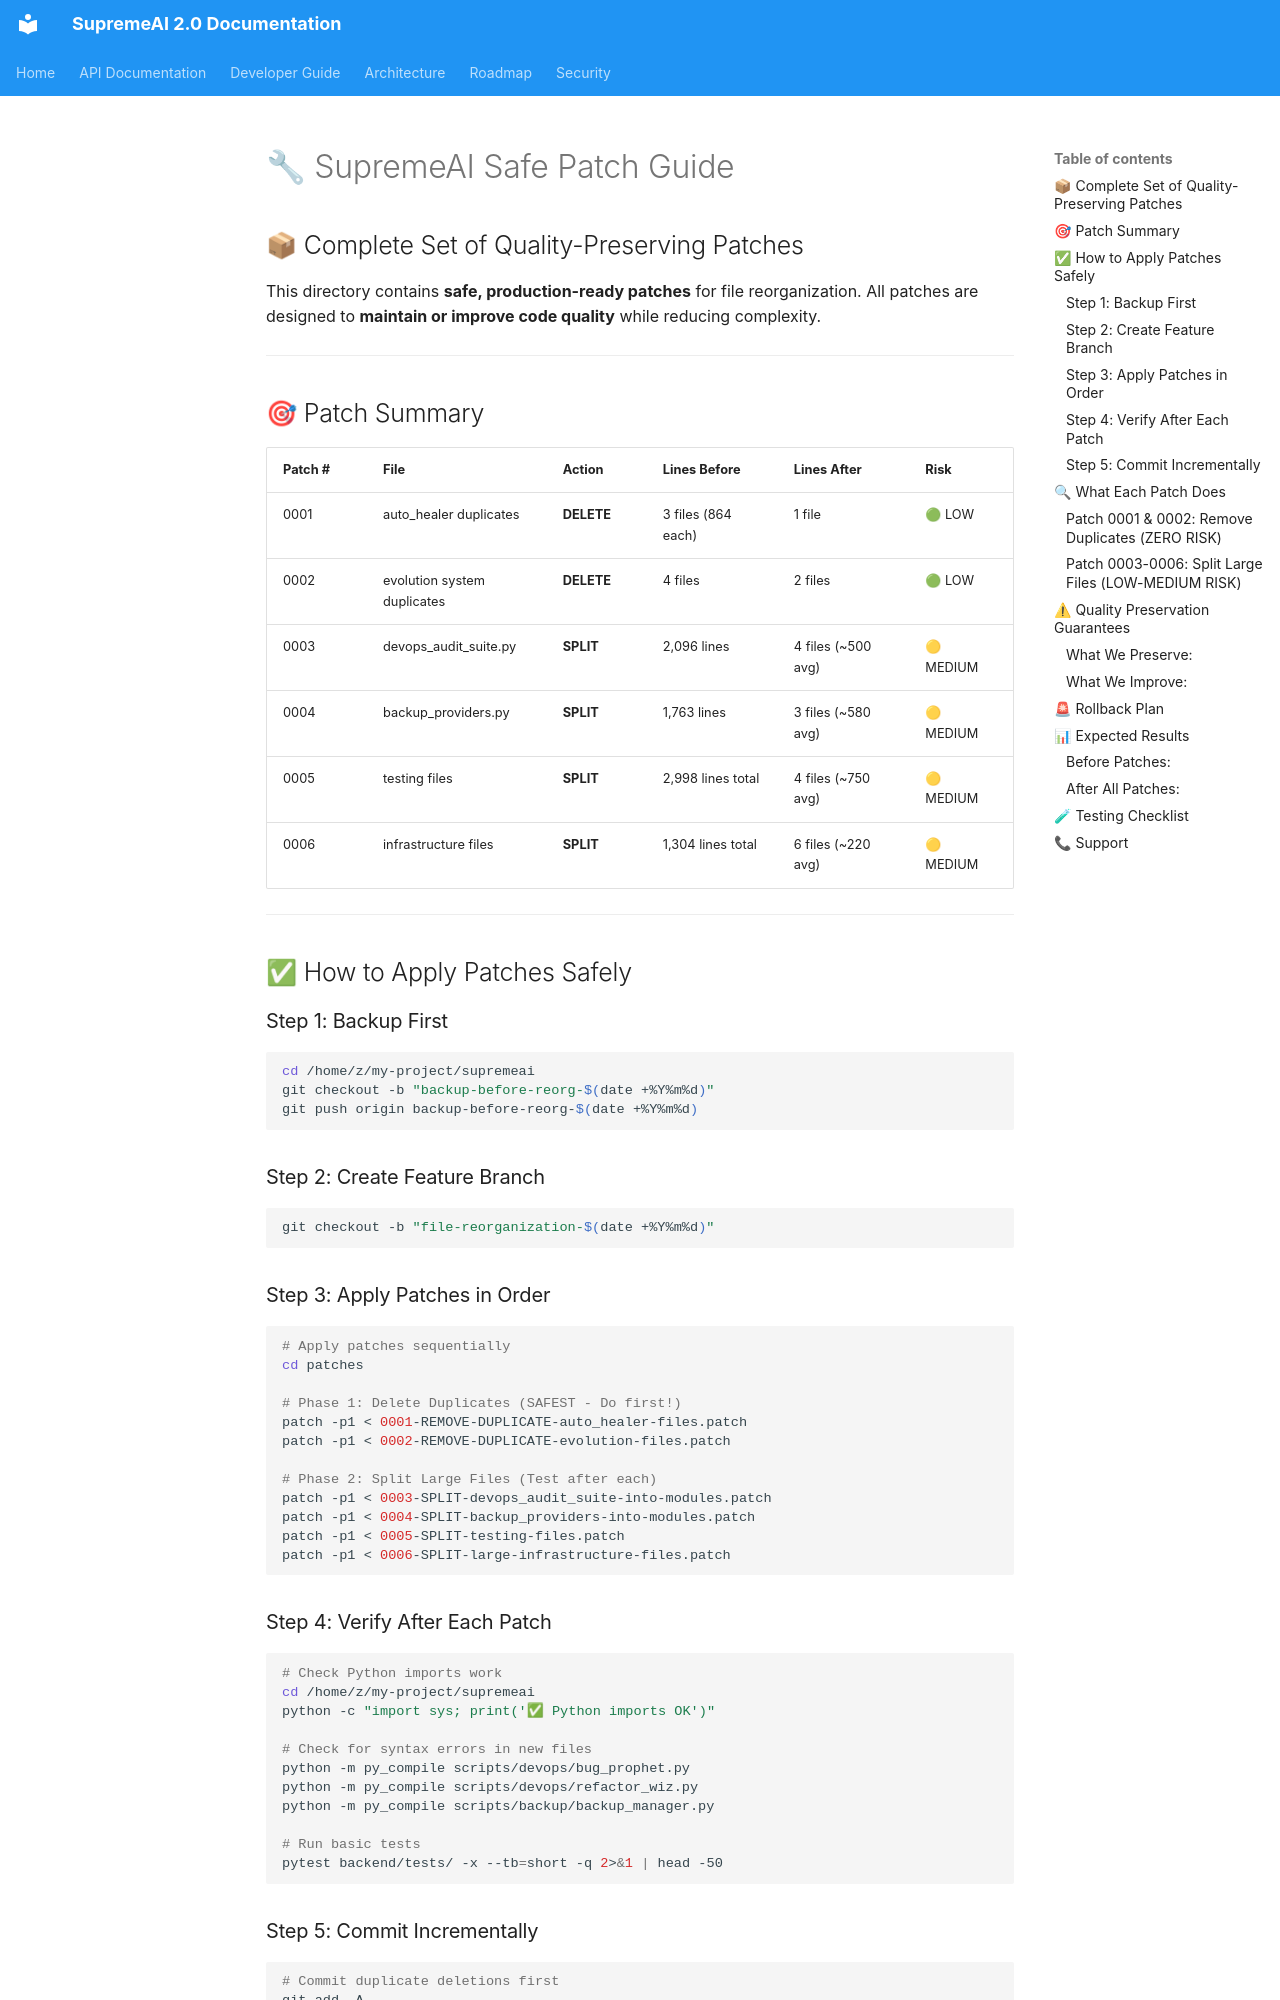

repository: SaifulHaqueNiloy/supremeai · page: audits/README-SAFE-PATCH-GUIDE/index.html · generator: mkdocs

# 🔧 SupremeAI Safe Patch Guide

## 📦 Complete Set of Quality-Preserving Patches

This directory contains **safe, production-ready patches** for file reorganization.
All patches are designed to **maintain or improve code quality** while reducing complexity.

---

## 🎯 Patch Summary

| Patch # | File | Action | Lines Before | Lines After | Risk |
|---------|------|--------|--------------|-------------|------|
| 0001 | auto_healer duplicates | **DELETE** | 3 files (864 each) | 1 file | 🟢 LOW |
| 0002 | evolution system duplicates | **DELETE** | 4 files | 2 files | 🟢 LOW |
| 0003 | devops_audit_suite.py | **SPLIT** | 2,096 lines | 4 files (~500 avg) | 🟡 MEDIUM |
| 0004 | backup_providers.py | **SPLIT** | 1,763 lines | 3 files (~580 avg) | 🟡 MEDIUM |
| 0005 | testing files | **SPLIT** | 2,998 lines total | 4 files (~750 avg) | 🟡 MEDIUM |
| 0006 | infrastructure files | **SPLIT** | 1,304 lines total | 6 files (~220 avg) | 🟡 MEDIUM |

---

## ✅ How to Apply Patches Safely

### Step 1: Backup First
```bash
cd /home/z/my-project/supremeai
git checkout -b "backup-before-reorg-$(date +%Y%m%d)"
git push origin backup-before-reorg-$(date +%Y%m%d)
```

### Step 2: Create Feature Branch
```bash
git checkout -b "file-reorganization-$(date +%Y%m%d)"
```

### Step 3: Apply Patches in Order
```bash
# Apply patches sequentially
cd patches

# Phase 1: Delete Duplicates (SAFEST - Do first!)
patch -p1 < 0001-REMOVE-DUPLICATE-auto_healer-files.patch
patch -p1 < 0002-REMOVE-DUPLICATE-evolution-files.patch

# Phase 2: Split Large Files (Test after each)
patch -p1 < 0003-SPLIT-devops_audit_suite-into-modules.patch
patch -p1 < 0004-SPLIT-backup_providers-into-modules.patch  
patch -p1 < 0005-SPLIT-testing-files.patch
patch -p1 < 0006-SPLIT-large-infrastructure-files.patch
```

### Step 4: Verify After Each Patch
```bash
# Check Python imports work
cd /home/z/my-project/supremeai
python -c "import sys; print('✅ Python imports OK')"

# Check for syntax errors in new files
python -m py_compile scripts/devops/bug_prophet.py
python -m py_compile scripts/devops/refactor_wiz.py
python -m py_compile scripts/backup/backup_manager.py

# Run basic tests
pytest backend/tests/ -x --tb=short -q 2>&1 | head -50
```
